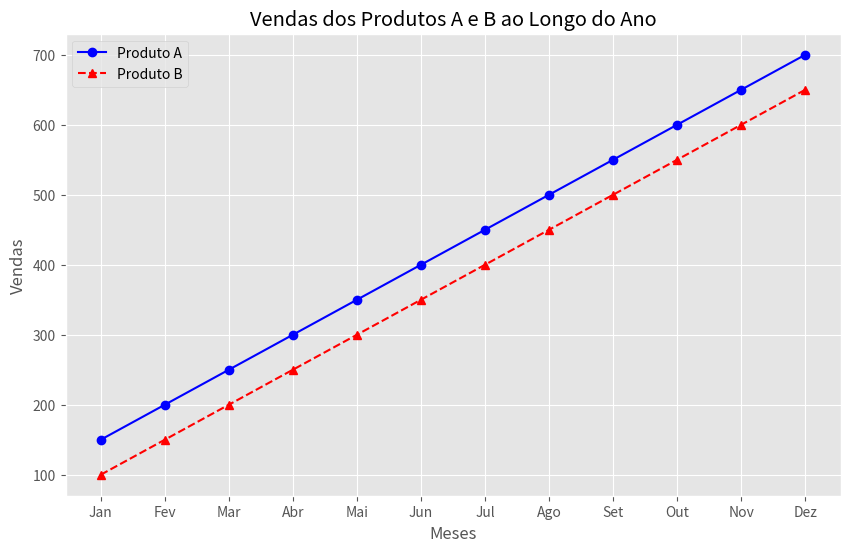

This figure's Python source:
import matplotlib.pyplot as plt

# Dados de exemplo
meses = ['Jan', 'Fev', 'Mar', 'Abr', 'Mai', 'Jun', 'Jul', 'Ago', 'Set', 'Out', 'Nov', 'Dez']
vendas_produto_a = [150, 200, 250, 300, 350, 400, 450, 500, 550, 600, 650, 700]
vendas_produto_b = [100, 150, 200, 250, 300, 350, 400, 450, 500, 550, 600, 650]

# Configurando o estilo do gráfico
plt.style.use('ggplot')

# Criando o gráfico
plt.figure(figsize=(10, 6))
plt.plot(meses, vendas_produto_a, marker='o', linestyle='-', color='b', label='Produto A')
plt.plot(meses, vendas_produto_b, marker='^', linestyle='--', color='r', label='Produto B')

# Adicionando título e rótulos
plt.title('Vendas dos Produtos A e B ao Longo do Ano')
plt.xlabel('Meses')
plt.ylabel('Vendas')

# Adicionando a legenda
plt.legend()

# Ativando o grid
plt.grid(True)

# Exibindo o gráfico
plt.show()